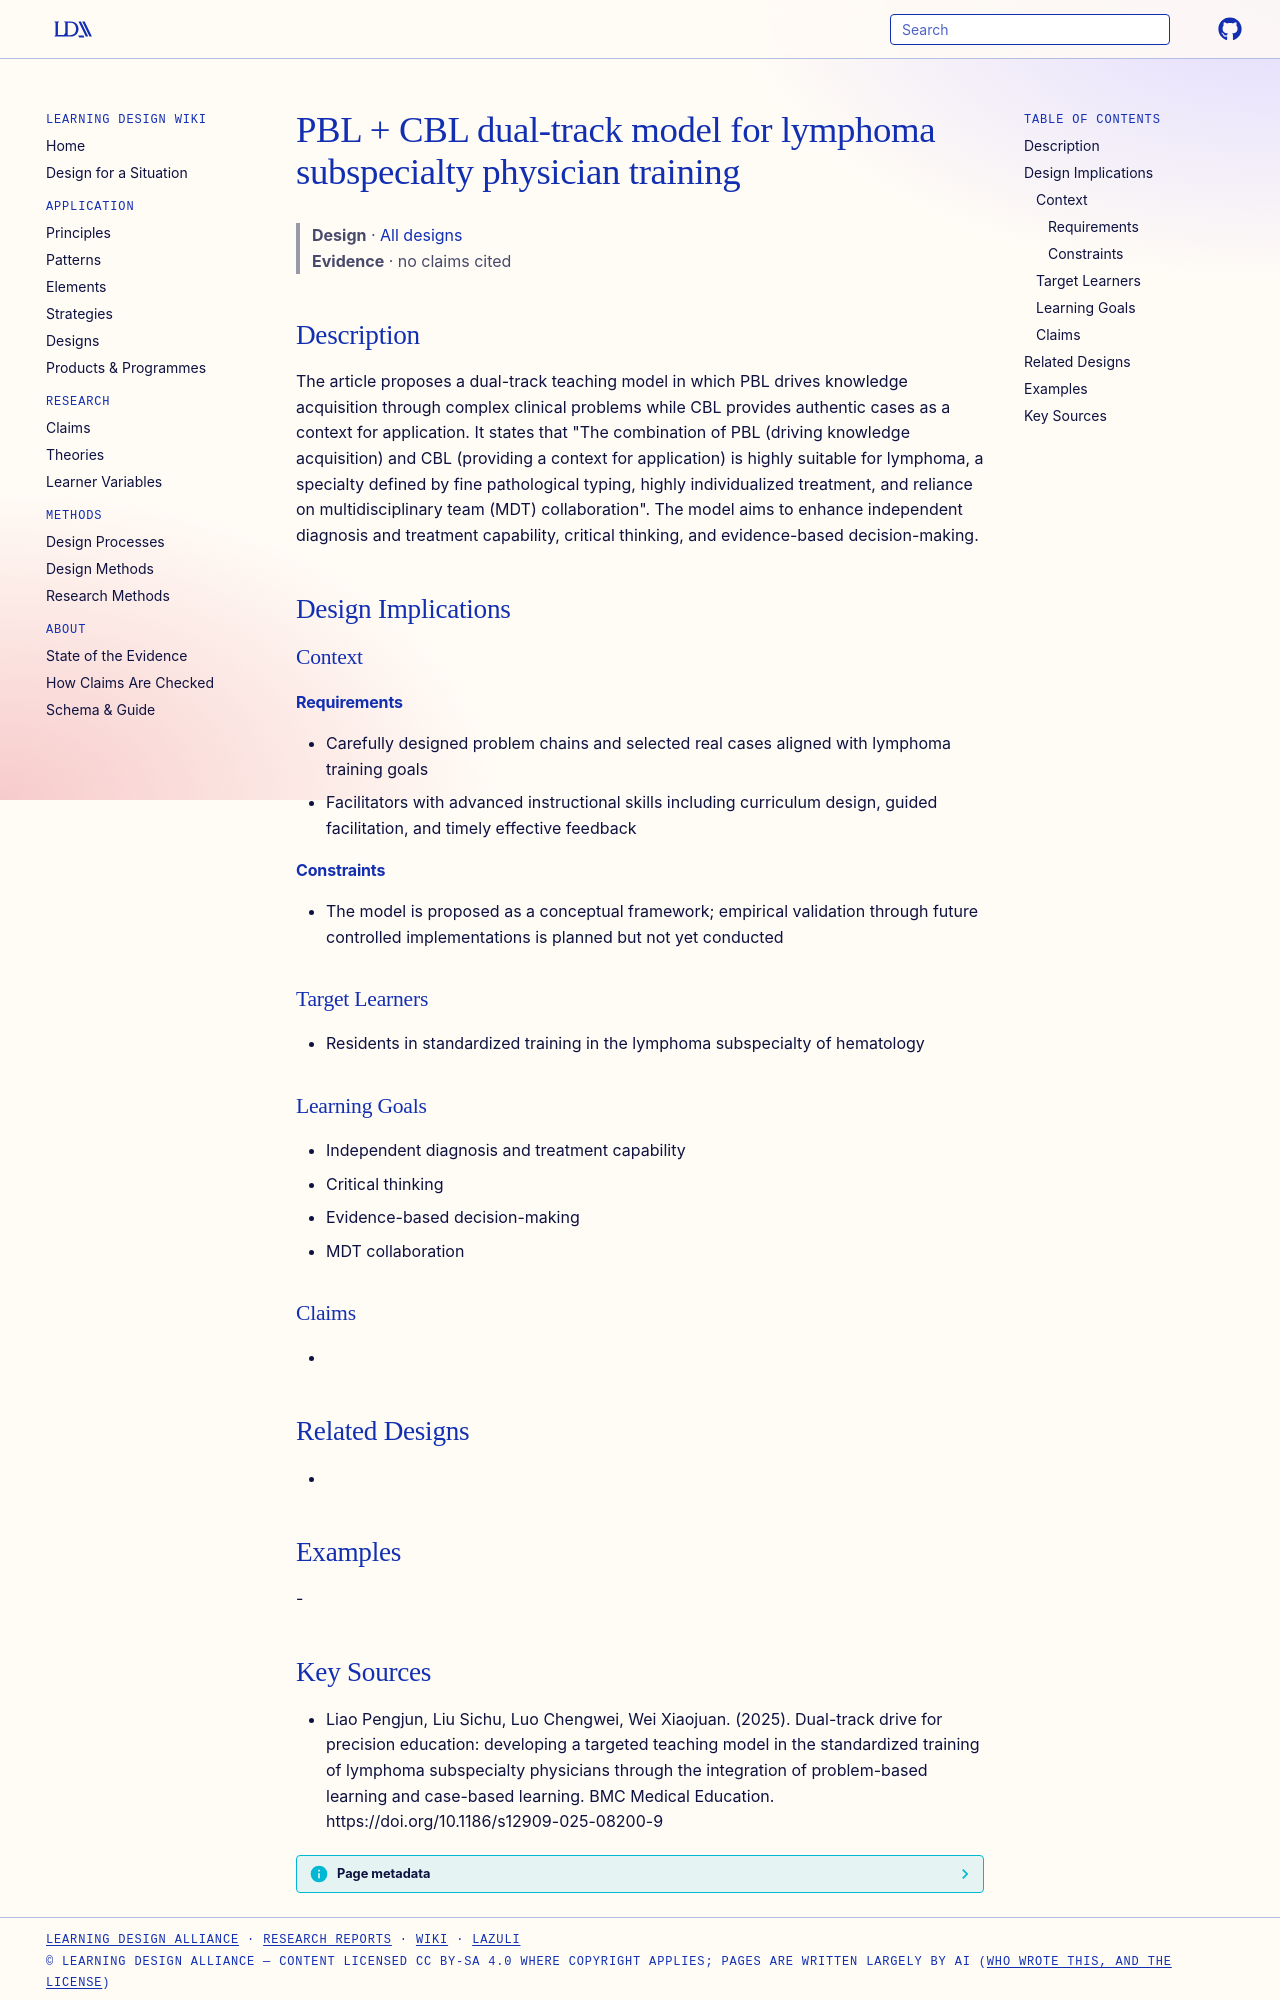

repository: Learning-Design-Alliance/learning-wiki · page: designs/pbl-cbl-dual-track-lymphoma-model/index.html · generator: mkdocs

---
type: design
id: pbl-cbl-dual-track-lymphoma-model
title: PBL + CBL dual-track model for lymphoma subspecialty physician training
description: The article proposes a dual-track teaching model in which PBL drives knowledge acquisition through complex clinical problems while CBL provides authentic cases as a context for application.
status: review
generated:
  by: "process:settle-candidates"
  at: 2026-11-05
sources:
  - id: liao-pengjun-2025
    resource: "https://doi.org/10.1186/s12909-025-08200-9"
    title: "Liao Pengjun, Liu Sichu, Luo Chengwei, Wei Xiaojuan. (2025). Dual-track drive for precision education: developing a targeted teaching model in the standardized training of lymphoma subspecialty physicians through the integration of problem-based learning and case-based learning. BMC Medical Education. https://doi.org/10.1186/s12909-025-08200-9"
    author: Liao Pengjun, Liu Sichu, Luo Chengwei, Wei Xiaojuan
---

# PBL + CBL dual-track model for lymphoma subspecialty physician training

> **Design** · [All designs](index.md)
> **Evidence** · no claims cited

## Description
The article proposes a dual-track teaching model in which PBL drives knowledge acquisition through complex clinical problems while CBL provides authentic cases as a context for application. It states that "The combination of PBL (driving knowledge acquisition) and CBL (providing a context for application) is highly suitable for lymphoma, a specialty defined by fine pathological typing, highly individualized treatment, and reliance on multidisciplinary team (MDT) collaboration". The model aims to enhance independent diagnosis and treatment capability, critical thinking, and evidence-based decision-making.

## Design Implications

### Context
#### Requirements
- Carefully designed problem chains and selected real cases aligned with lymphoma training goals
- Facilitators with advanced instructional skills including curriculum design, guided facilitation, and timely effective feedback
#### Constraints
- The model is proposed as a conceptual framework; empirical validation through future controlled implementations is planned but not yet conducted

### Target Learners
- Residents in standardized training in the lymphoma subspecialty of hematology

### Learning Goals
- Independent diagnosis and treatment capability
- Critical thinking
- Evidence-based decision-making
- MDT collaboration

### Claims
- 

## Related Designs
- 

## Examples
-
